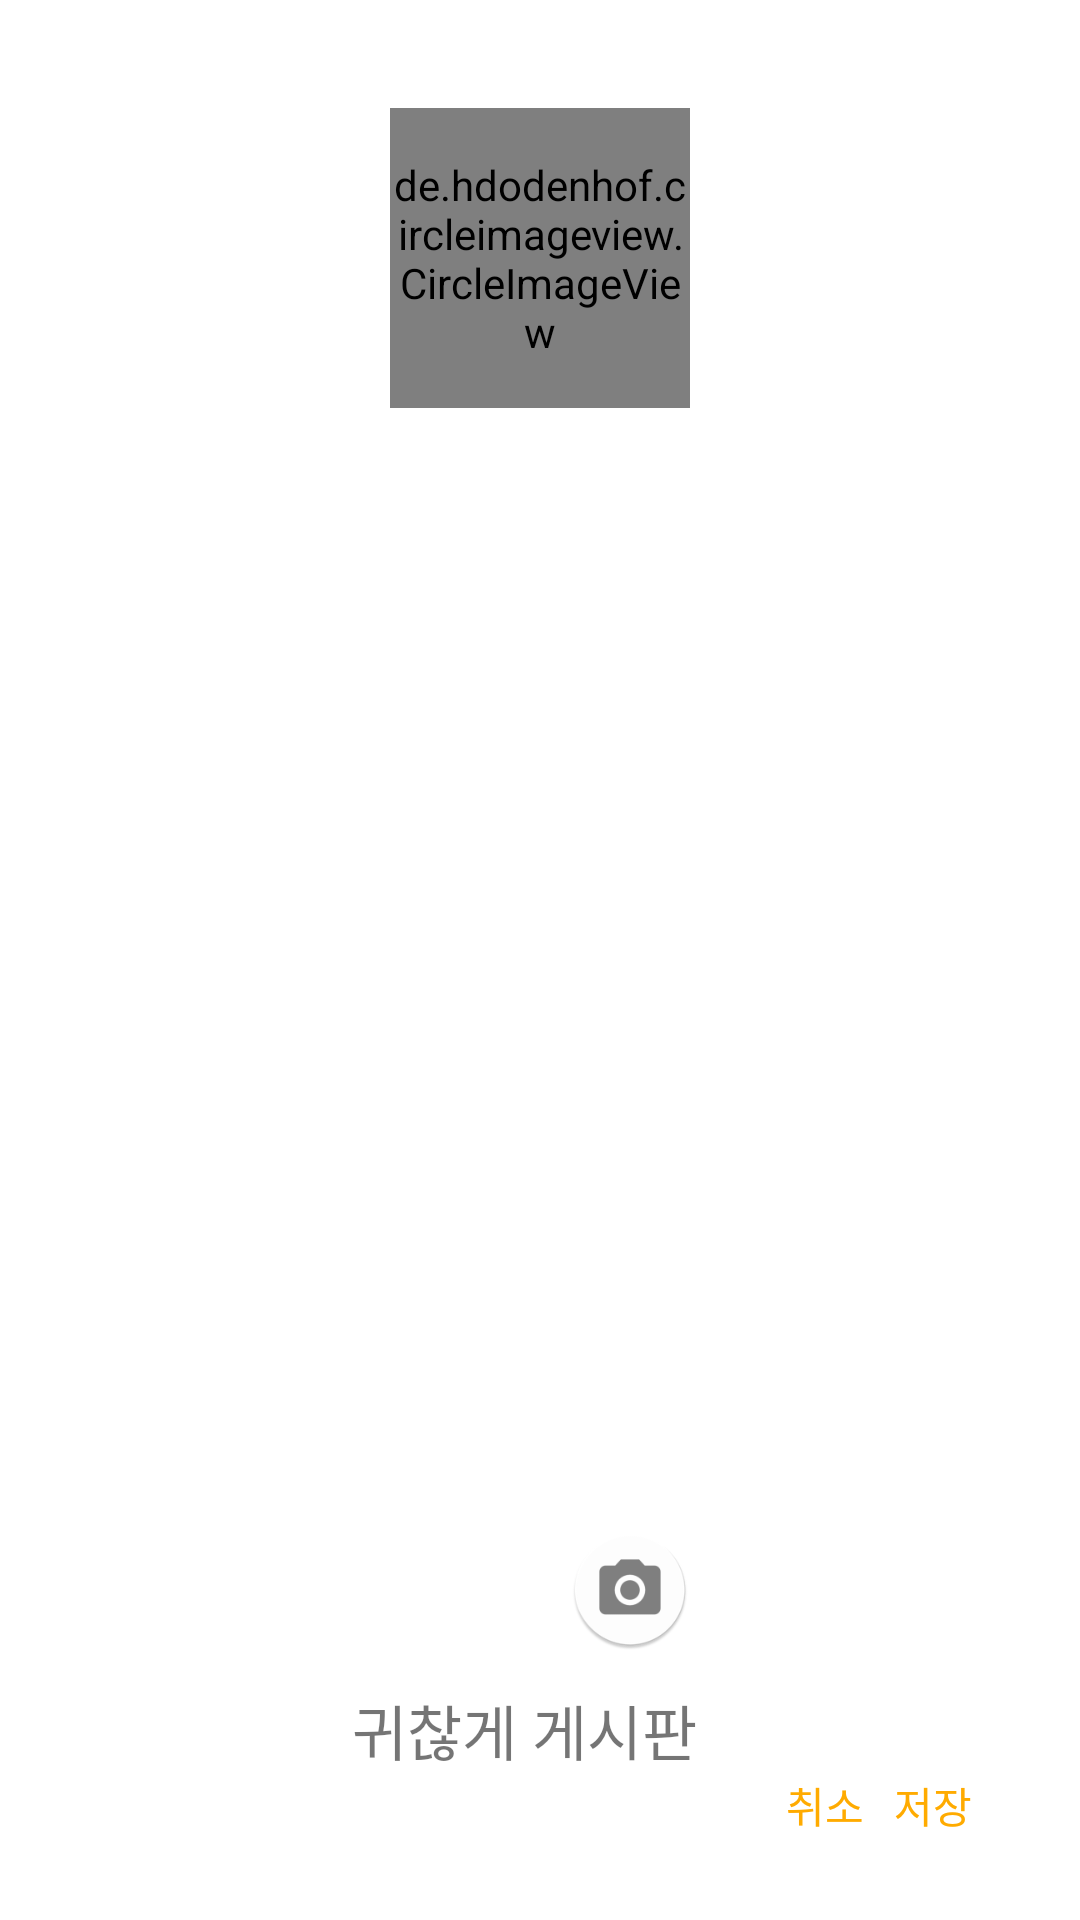

Here is an Android app screen rendered from its layout file. Give the layout XML and the strings, colors and styles it references.
<!-- AndroidManifest.xml: activity theme Theme.AppCompat.Light.Dialog -->
<!-- res/layout/activity_custom_bulletin.xml -->
<?xml version="1.0" encoding="utf-8"?>
<RelativeLayout xmlns:android="http://schemas.android.com/apk/res/android"
    xmlns:app="http://schemas.android.com/apk/res-auto"
    xmlns:tools="http://schemas.android.com/tools"
    android:layout_width="300dp"
    android:layout_height="200dp"

    tools:context="lsw.guichange.Activity.CustomBulletinActivity">


    <de.hdodenhof.circleimageview.CircleImageView
        android:layout_marginTop="20dp"
        android:layout_centerHorizontal="true"
        android:src="@drawable/guichan"
        android:layout_width="100dp"
        android:layout_height="100dp"
        android:id="@+id/currentBulletinImage"/>

    <RelativeLayout
        android:layout_width="wrap_content"
        android:layout_height="wrap_content"
        android:id="@+id/currentBulletinNamebox"
        android:layout_above="@+id/custom_cancel"
        android:layout_centerHorizontal="true">
        <TextView

            android:layout_width="wrap_content"
            android:layout_height="wrap_content"
            android:textSize="@dimen/material_text_title"
            android:layout_marginLeft="10dp"
            android:id="@+id/currentBulletinName"
            android:text="귀찮게 게시판"
            android:layout_alignParentTop="true"
            android:layout_marginTop="12dp" />

        <ImageView
            android:layout_width="20dp"
            android:layout_height="20dp"
            android:layout_marginTop="4dp"
            android:src="@mipmap/ic_custom_pen"
            android:layout_alignTop="@+id/currentBulletinName"
            android:layout_toEndOf="@+id/currentBulletinName" />
    </RelativeLayout>

    <ImageView
        android:layout_width="40dp"
        android:layout_height="40dp"
        android:layout_marginLeft="20dp"
        android:src="@mipmap/ic_custom_camera"
        android:layout_above="@id/currentBulletinNamebox"
        android:layout_alignEnd="@+id/currentBulletinImage" />

    <TextView
        android:layout_width="wrap_content"
        android:layout_height="wrap_content"
        android:text="저장"
        android:layout_marginBottom="12dp"
        android:textColor="@color/colorAccent"
        android:textSize="@dimen/material_text_button"
        android:id="@+id/custom_save"
        android:layout_alignParentBottom="true"
        android:layout_marginRight="20dp"
        android:layout_alignParentEnd="true" />
    <TextView
        android:textSize="@dimen/material_text_button"
        android:layout_width="wrap_content"
        android:layout_height="wrap_content"
        android:text="취소"
        android:layout_marginBottom="12dp"
        android:id="@+id/custom_cancel"
        android:layout_alignParentBottom="true"
        android:layout_marginRight="10dp"
        android:textColor="@color/colorAccent"
        android:layout_toStartOf="@+id/custom_save" />

</RelativeLayout>
<!-- resources referenced by this layout -->
<resources>
  <color name="colorAccent">#FFAB00</color>
  <dimen name="material_text_button">14sp</dimen>
  <dimen name="material_text_title">20sp</dimen>
  <!-- mipmap ic_custom_camera: png bitmap (mipmap-hdpi, 2876 bytes) -->
</resources>
